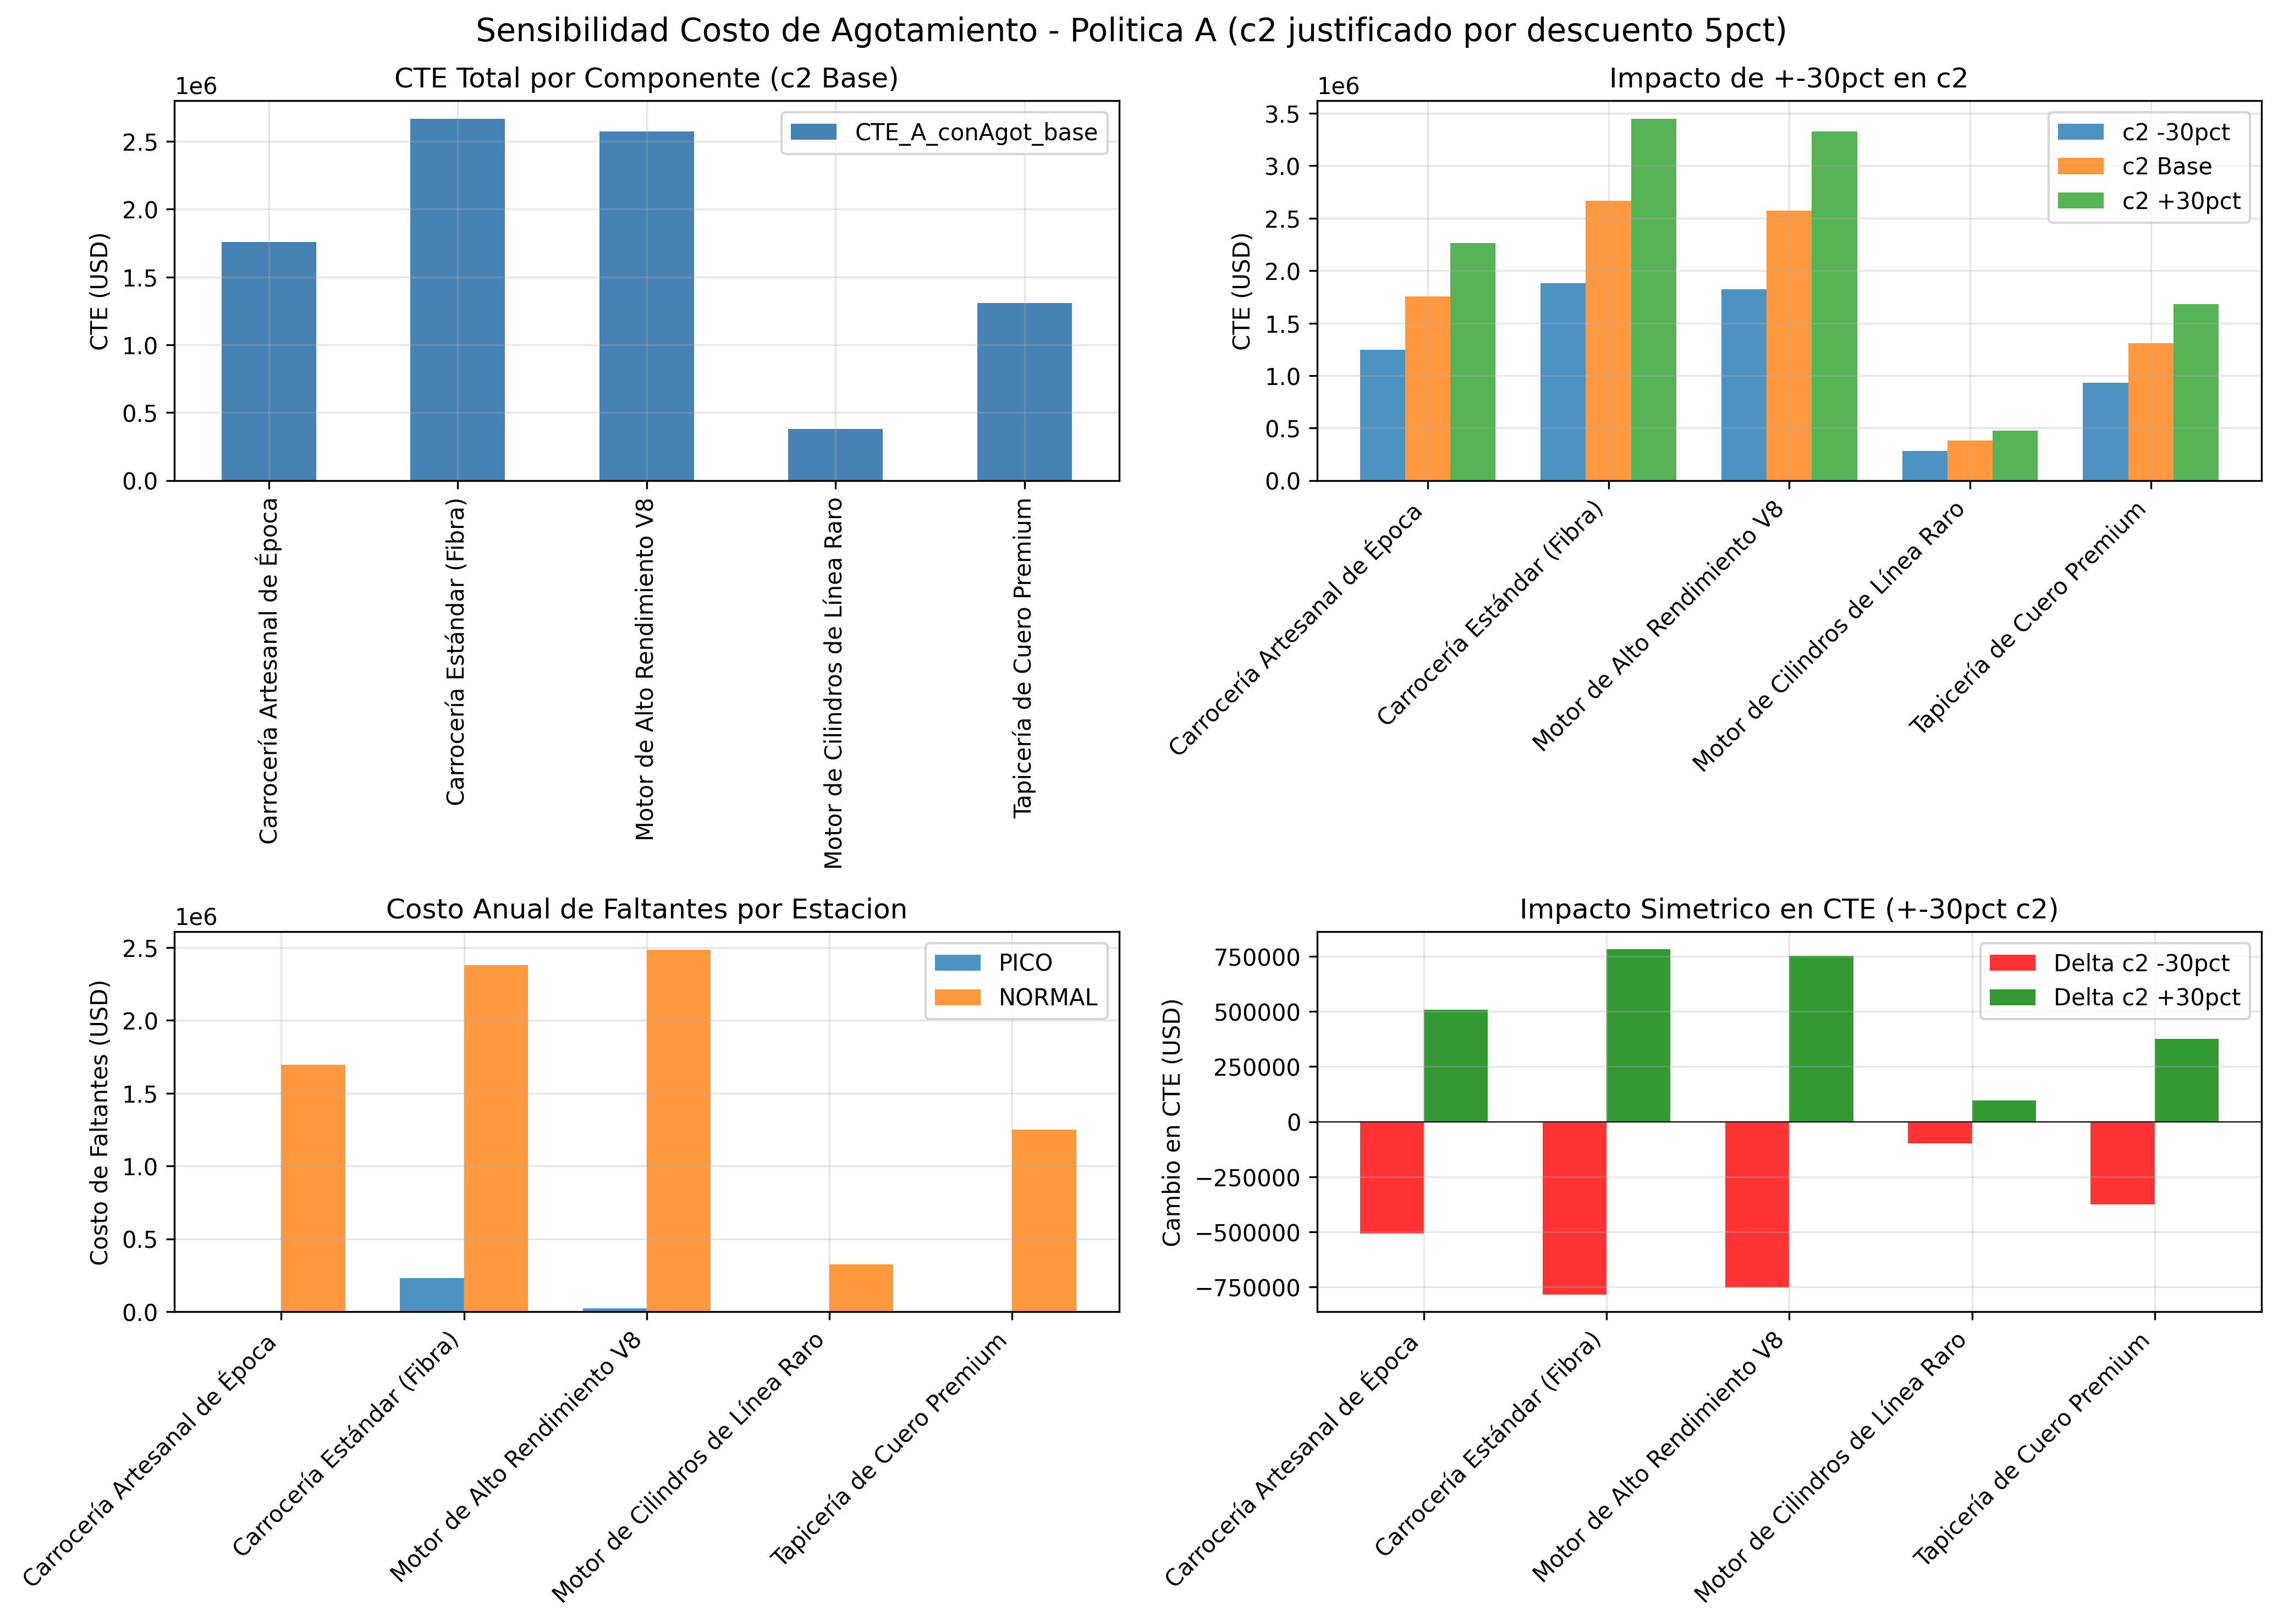

The file beside this chart, header and first rows:
Componente, Estacion, Auto_Foco, CTE_Base_A, c2_Base, c2_Low, c2_High, Faltante_Anual, CTE_A_conAgot_base, CTE_A_conAgot_low, CTE_A_conAgot_high, Costo_Agot_Base, Costo_Agot_Low, Costo_Agot_High, sigma_L, k
Carrocería Artesanal de Época, PICO, Vintage, 45040, 1520, 1064, 1976, 0.0003947, 45041, 45040, 45041, 0.5999, 0.4199, 0.7799, 13.8, 4.365
Motor de Alto Rendimiento V8, PICO, Clasico, 47703, 855, 598.5, 1112, 27.51, 71223, 64167, 78280, 23521, 16464, 30577, 25.8, 1.286
Motor de Cilindros de Línea Raro, PICO, Ambos, 40285, 387, 270.9, 503.1, 7.526919408630607e-08, 40285, 40285, 40285, 2.9129178111400447e-05, 2.0390424677980312e-05, 3.7867931544820586e-05, 13.8, 5.905
Carrocería Estándar (Fibra), PICO, Clasico, 40540, 855, 598.5, 1112, 268.3, 269968, 201140, 338797, 229429, 160600, 298257, 25.8, -0.254
Tapicería de Cuero Premium, PICO, Ambos, 39399, 387, 270.9, 503.1, 0.5194, 39600, 39540, 39661, 201, 140.7, 261.3, 39.6, 2.825
Carrocería Artesanal de Época, NORMAL, Vintage, 18075, 1520, 1064, 1976, 1114, 1711637, 1203568, 2219706, 1693562, 1185494, 2201631, 22.5, -1.794
Motor de Alto Rendimiento V8, NORMAL, Clasico, 19060, 855, 598.5, 1112, 2905, 2502745, 1757640, 3247851, 2483685, 1738580, 3228791, 41.7, -2.41
Motor de Cilindros de Línea Raro, NORMAL, Ambos, 16167, 387, 270.9, 503.1, 835.5, 339520, 242514, 436525, 323353, 226347, 420359, 22.5, -1.486
Carrocería Estándar (Fibra), NORMAL, Clasico, 16198, 855, 598.5, 1112, 2782, 2394933, 1681313, 3108554, 2378735, 1665115, 3092356, 41.7, -2.717
Tapicería de Cuero Premium, NORMAL, Ambos, 15766, 387, 270.9, 503.1, 3233, 1266945, 891592, 1642299, 1251179, 875825, 1626533, 64.2, -2.102
